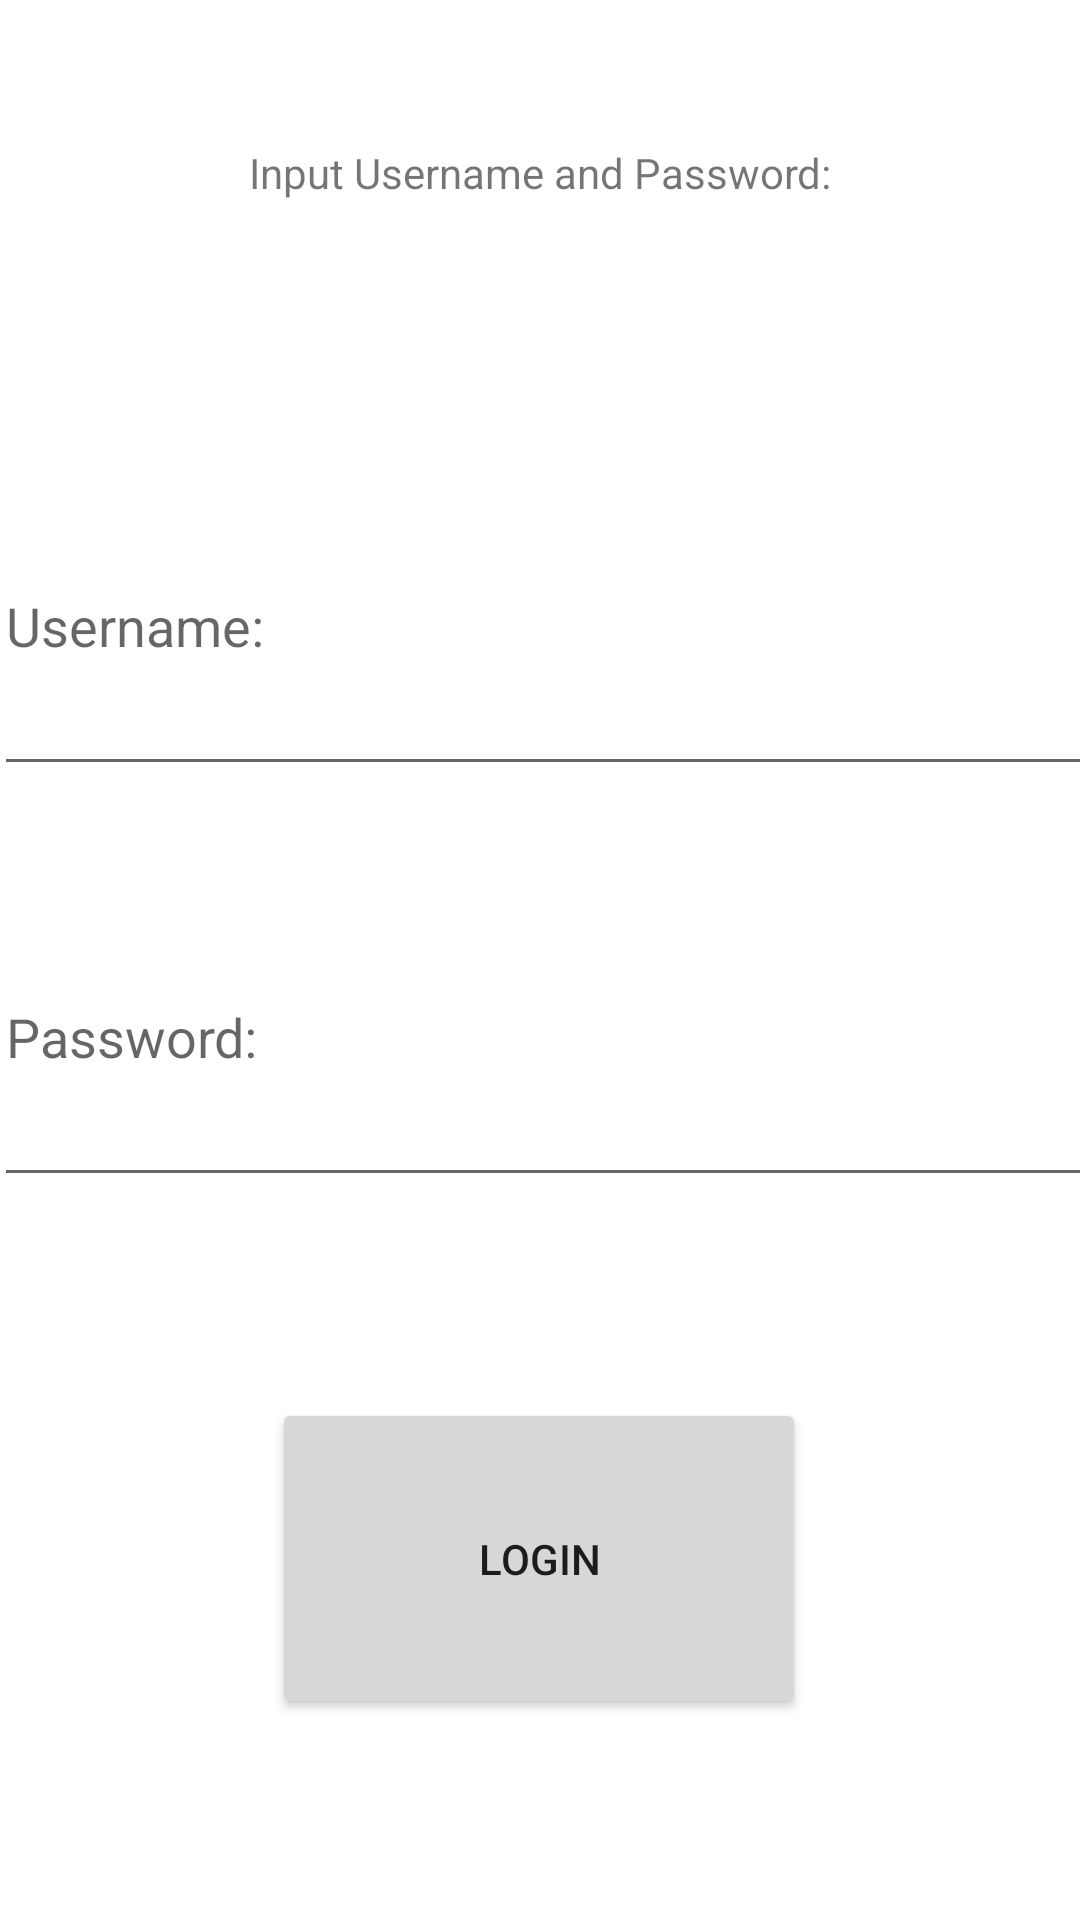

Here is an Android app screen rendered from its layout file. Give the layout XML and the strings, colors and styles it references.
<!-- AndroidManifest.xml: application theme Theme.AlexTagoCSFair -->
<!-- res/layout/activity_main.xml -->
<?xml version="1.0" encoding="utf-8"?>
<androidx.constraintlayout.widget.ConstraintLayout xmlns:android="http://schemas.android.com/apk/res/android"
    xmlns:app="http://schemas.android.com/apk/res-auto"
    xmlns:tools="http://schemas.android.com/tools"
    android:layout_width="match_parent"
    android:layout_height="match_parent"
    tools:context=".MainActivity">

    <TextView
        android:id="@+id/textView"
        android:layout_width="wrap_content"
        android:layout_height="wrap_content"
        android:layout_marginStart="108dp"
        android:layout_marginTop="48dp"
        android:layout_marginEnd="108dp"
        android:text="Input Username and Password:"
        app:layout_constraintEnd_toEndOf="parent"
        app:layout_constraintStart_toStartOf="parent"
        app:layout_constraintTop_toTopOf="parent" />

    <EditText
        android:id="@+id/editTextTextPersonName"
        android:layout_width="369dp"
        android:layout_height="110dp"
        android:layout_marginStart="23dp"
        android:layout_marginTop="85dp"
        android:layout_marginEnd="19dp"
        android:ems="10"
        android:inputType="textPersonName"
        android:hint="Username:"
        app:layout_constraintEnd_toEndOf="parent"
        app:layout_constraintStart_toStartOf="parent"
        app:layout_constraintTop_toBottomOf="@+id/textView" />

    <EditText
        android:id="@+id/editTextTextPersonName2"
        android:layout_width="369dp"
        android:layout_height="110dp"
        android:layout_marginStart="23dp"
        android:layout_marginTop="27dp"
        android:layout_marginEnd="19dp"
        android:ems="10"
        android:inputType="textPersonName"
        android:hint="Password:"
        app:layout_constraintEnd_toEndOf="parent"
        app:layout_constraintStart_toStartOf="parent"
        app:layout_constraintTop_toBottomOf="@+id/editTextTextPersonName" />

    <Button
        android:id="@+id/button"
        android:layout_width="178dp"
        android:layout_height="107dp"
        android:layout_marginStart="116dp"
        android:layout_marginTop="67dp"
        android:layout_marginEnd="117dp"
        android:text="Login"
        app:layout_constraintEnd_toEndOf="parent"
        app:layout_constraintStart_toStartOf="parent"
        app:layout_constraintTop_toBottomOf="@+id/editTextTextPersonName2" />

</androidx.constraintlayout.widget.ConstraintLayout>
<!-- resources referenced by this layout -->
<resources>
  <style name="Theme.AlexTagoCSFair" parent="Theme.MaterialComponents.DayNight.NoActionBar">
          
          <item name="colorPrimary">@color/purple_500</item>
          <item name="colorPrimaryVariant">@color/purple_700</item>
          <item name="colorOnPrimary">@color/white</item>
          
          <item name="colorSecondary">@color/teal_200</item>
          <item name="colorSecondaryVariant">@color/teal_700</item>
          <item name="colorOnSecondary">@color/black</item>
          
          <item name="android:statusBarColor" tools:targetApi="l">#FFD85A</item>
          
      </style>
  <!-- not gathered from this repository: default colours our renderer supplied (Android Studio template values) -->
  <color name="purple_500">#FF6200EE</color>
  <color name="purple_700">#FF3700B3</color>
  <color name="teal_200">#FF03DAC5</color>
  <color name="teal_700">#FF018786</color>
  <color name="black">#FF000000</color>
  <color name="white">#FFFFFFFF</color>
</resources>
